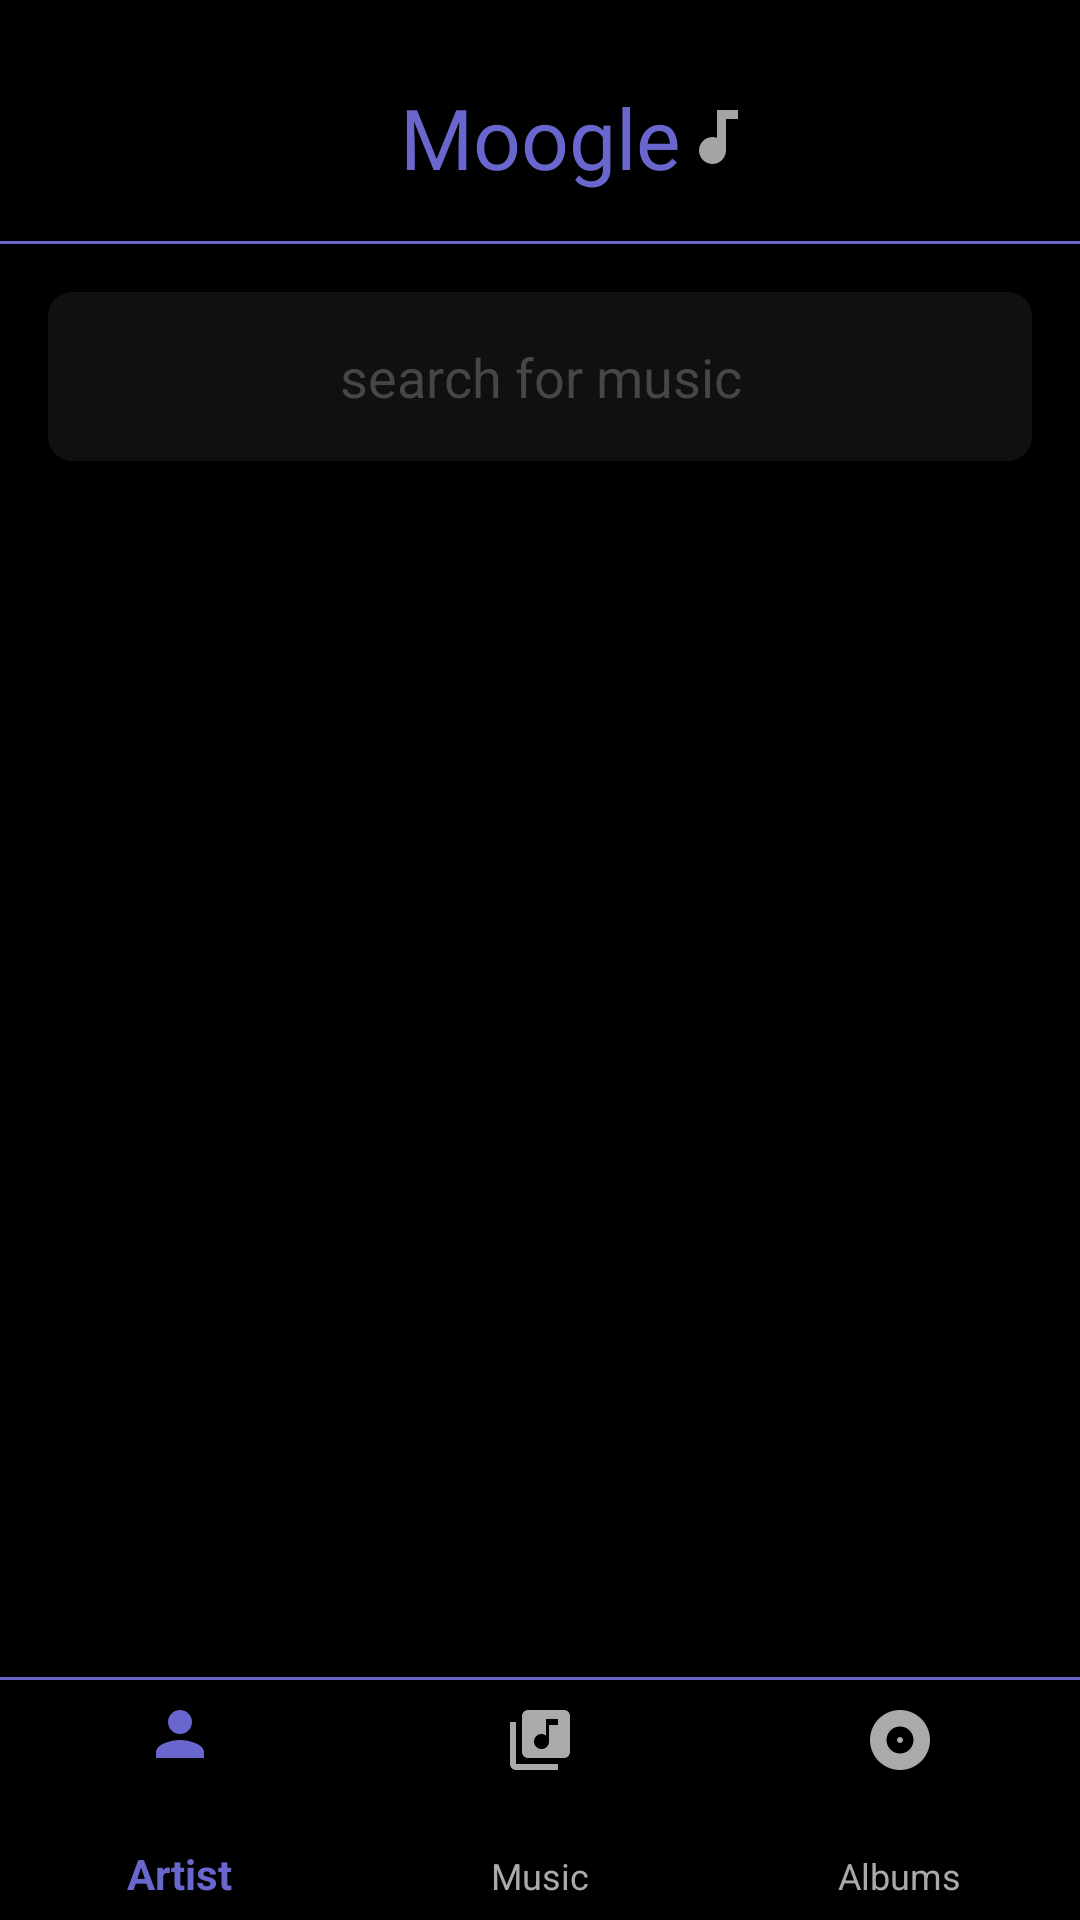

This screen was rendered from an Android layout file. Write that file and the resources it references.
<!-- AndroidManifest.xml: application theme AppTheme -->
<!-- res/layout/activity_main.xml -->
<?xml version="1.0" encoding="utf-8"?>
<android.support.constraint.ConstraintLayout xmlns:android="http://schemas.android.com/apk/res/android"
    xmlns:app="http://schemas.android.com/apk/res-auto"
    xmlns:tools="http://schemas.android.com/tools"
    android:layout_width="match_parent"
    android:layout_height="match_parent"
    android:background="@color/app_bg_color"
    tools:context=".view.MainActivity">

    <FrameLayout
        android:id="@+id/main_fragment_container"
        android:layout_width="0dp"
        android:layout_height="0dp"
        app:layout_constraintEnd_toEndOf="parent"
        app:layout_constraintTop_toTopOf="parent"
        app:layout_constraintBottom_toBottomOf="parent"
        app:layout_constraintStart_toStartOf="parent"
        android:elevation="@dimen/dimen_16dp"
        />
    <TextView
        android:id="@+id/moogle_label_textfield"
        style="@style/AppLabelText"
        android:layout_width="wrap_content"
        android:layout_height="wrap_content"
        android:layout_marginTop="@dimen/dimen_27dp"
        android:text="@string/app_name"
        android:textSize="@dimen/dimen_28sp"
        app:layout_constraintLeft_toLeftOf="parent"
        app:layout_constraintRight_toRightOf="parent"
        app:layout_constraintTop_toTopOf="parent" />

    <ImageView
        android:id="@+id/moogle_music_icon"
        android:layout_width="wrap_content"
        android:layout_height="wrap_content"
        android:src="@drawable/audio_icon_silver"
        app:layout_constraintBottom_toBottomOf="@id/moogle_label_textfield"
        app:layout_constraintStart_toEndOf="@id/moogle_label_textfield"
        app:layout_constraintTop_toTopOf="@id/moogle_label_textfield" />

    <View
        android:id="@+id/border_line_view"
        android:layout_width="0dp"
        android:layout_height="1dp"
        android:layout_marginTop="@dimen/dimen_16dp"
        android:background="@color/main_app_color"
        app:layout_constraintEnd_toEndOf="parent"
        app:layout_constraintStart_toStartOf="parent"
        app:layout_constraintTop_toBottomOf="@id/moogle_label_textfield" />

    <EditText
        android:id="@+id/search_edittext"
        android:layout_width="0dp"
        android:layout_height="wrap_content"
        android:layout_marginEnd="@dimen/dimen_16dp"
        android:layout_marginStart="@dimen/dimen_16dp"
        android:layout_marginTop="@dimen/dimen_16dp"
        android:background="@drawable/search_edittext_bg"
        android:hint="@string/search_for_music_hint"
        android:imeOptions="actionSearch"
        android:padding="@dimen/dimen_16dp"
        android:textAlignment="center"
        android:textColor="@color/just_white"
        android:textColorHint="@color/light_grey_alpha75"
        app:layout_constraintEnd_toEndOf="parent"
        app:layout_constraintStart_toStartOf="parent"
        app:layout_constraintTop_toBottomOf="@id/border_line_view" />

    <android.support.v4.view.ViewPager
        android:id="@+id/results_view_pager"
        android:layout_width="0dp"
        android:layout_height="0dp"
        android:layout_marginTop="@dimen/dimen_16dp"
        app:layout_constraintBottom_toTopOf="@id/bottom_navigatonview"
        app:layout_constraintEnd_toEndOf="parent"
        app:layout_constraintStart_toStartOf="parent"
        app:layout_constraintTop_toBottomOf="@id/search_edittext" />

    <View
        android:id="@+id/bottom_border_line_view"
        android:layout_width="0dp"
        android:layout_height="1dp"
        android:layout_marginTop="@dimen/dimen_16dp"
        android:background="@color/main_app_color"
        app:layout_constraintBottom_toTopOf="@id/bottom_navigatonview" />

    <android.support.design.widget.BottomNavigationView
        android:id="@+id/bottom_navigatonview"
        android:layout_width="0dp"
        android:layout_height="80dp"
        app:itemIconTint="@color/nav_item_color"
        app:itemTextColor="@color/nav_item_color"
        app:layout_constraintBottom_toBottomOf="parent"
        app:layout_constraintEnd_toEndOf="parent"
        app:layout_constraintStart_toStartOf="parent"
        app:menu="@menu/bottom_nav_menu" />
</android.support.constraint.ConstraintLayout>
<!-- resources referenced by this layout -->
<resources>
  <color name="app_bg_color">#000000</color>
  <color name="just_white">#FFFFFF</color>
  <color name="light_grey_alpha75">#BF585858</color>
  <color name="main_app_color">#6967CE</color>
  <dimen name="dimen_16dp">16dp</dimen>
  <dimen name="dimen_27dp">27dp</dimen>
  <dimen name="dimen_28sp">28sp</dimen>
  <!-- drawable audio_icon_silver (drawable) -->
  <vector android:height="24dp" android:tint="#A4A4A4"
      android:viewportHeight="24.0" android:viewportWidth="24.0"
      android:width="24dp" xmlns:android="http://schemas.android.com/apk/res/android">
      <path android:fillColor="#FF000000" android:pathData="M12,3v9.28c-0.47,-0.17 -0.97,-0.28 -1.5,-0.28C8.01,12 6,14.01 6,16.5S8.01,21 10.5,21c2.31,0 4.2,-1.75 4.45,-4H15V6h4V3h-7z"/>
  </vector>
  <!-- drawable search_edittext_bg (drawable) -->
  <?xml version="1.0" encoding="utf-8"?>
  <shape xmlns:android="http://schemas.android.com/apk/res/android">
      <solid
          android:color="@color/dark_grey"/>
      <corners
          android:radius="@dimen/dimen_8dp"/>
  </shape>
  <string name="app_name">Moogle</string>
  <string name="search_for_music_hint">search for music</string>
  <style name="AppLabelText">
          <item name="android:textColor">@color/main_app_color</item>
          <item name="android:textSize">@dimen/dimen_28sp</item>
          <item name="android:fontFamily">@font/quick_sand_bold</item>
      </style>
  <style name="AppTheme" parent="Theme.AppCompat.Light.NoActionBar">
          
          <item name="colorPrimary">@color/colorPrimary</item>
          <item name="colorPrimaryDark">@color/colorPrimaryDark</item>
          <item name="colorAccent">@color/colorAccent</item>
      </style>
  <color name="dark_grey">#101010</color>
  <dimen name="dimen_8dp">8dp</dimen>
  <color name="colorPrimary">#3F51B5</color>
  <color name="colorPrimaryDark">#303F9F</color>
  <color name="colorAccent">#FF4081</color>
</resources>
